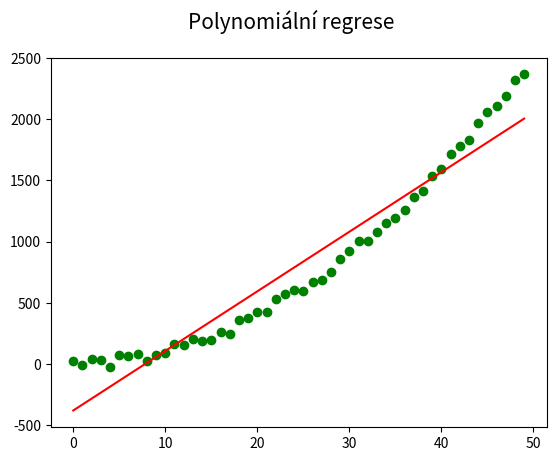

Recreate this plot in Python.
"""Vykreslení sady (pseudo)náhodných dat + polynomiální regrese."""

import numpy as np
import matplotlib.pyplot as plt

# hodnoty na x-ové ose
x = np.arange(0, 50)

# generátor pseudonáhodných dat
rng = np.random.default_rng(seed=42)

# hodnoty na y-ové ose
y = np.power(x, 2) + 100*rng.random((len(x))) - 50

# výpočet lineární regrese
coefficients = np.polyfit(x, y, 1)

# koeficienty úsečky
print(coefficients)

# konstrukce polynomu
poly1d_fn = np.poly1d(coefficients)

# rozměry grafu při uložení: 640x480 pixelů
fig, ax = plt.subplots(1, figsize=(6.4, 4.8))

# titulek grafu
fig.suptitle('Polynomiální regrese', fontsize=15)

# vrcholy na křivce
ax.plot(x, y, 'go')

# vykreslení interpolační křivky
plt.plot(poly1d_fn(np.arange(0, len(x))), 'r-')

# uložení grafu do rastrového obrázku
plt.savefig("poly_regression_1.png")

# zobrazení grafu
plt.show()
